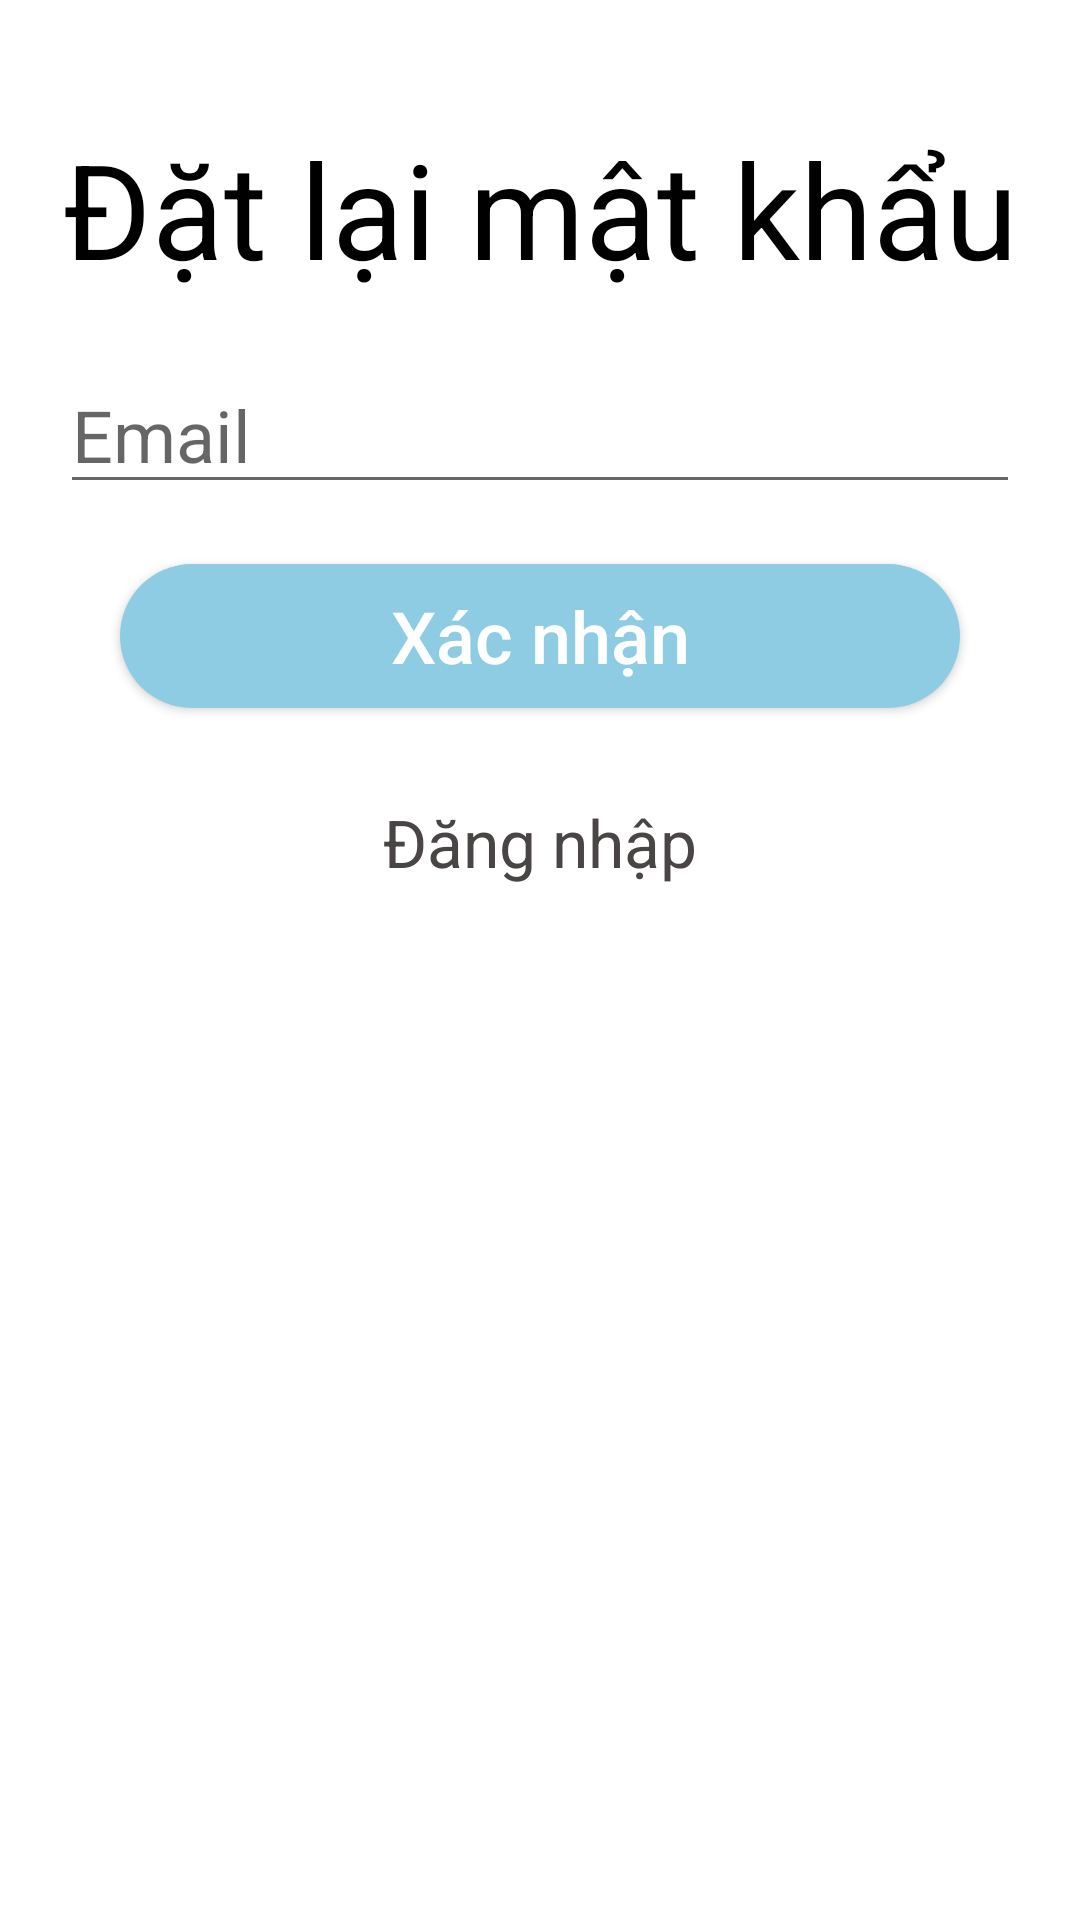

Layout XML and referenced resources for this Android screen:
<!-- AndroidManifest.xml: application theme Theme.EnglishLearners -->
<!-- res/layout/activity_forgot_password.xml -->
<?xml version="1.0" encoding="utf-8"?>
<LinearLayout xmlns:android="http://schemas.android.com/apk/res/android"
    xmlns:app="http://schemas.android.com/apk/res-auto"
    xmlns:tools="http://schemas.android.com/tools"
    android:layout_width="match_parent"
    android:padding="20dp"
    android:layout_height="match_parent"
    android:orientation="vertical"
    tools:context=".activity.ForgotPasswordActivity">


    <TextView
        android:layout_width="match_parent"
        android:layout_height="wrap_content"
        android:textSize="44sp"
        android:layout_marginVertical="20dp"
        android:text="Đặt lại mật khẩu"
        android:textColor="@color/black"
        android:textAlignment="center"/>

    <EditText
        android:id="@+id/email_edt"
        android:layout_width="match_parent"
        android:layout_height="wrap_content"
        android:textSize="24sp"
        android:hint="Email"/>

    <Button
        android:id="@+id/btn_confirm"
        android:layout_width="match_parent"
        android:layout_height="wrap_content"
        android:layout_gravity="center"
        android:layout_margin="20dp"
        android:background="@drawable/background_button"
        android:text="Xác nhận"
        android:textAllCaps="false"
        android:textColor="@color/white"
        android:textSize="24sp" />

    <TextView
        android:id="@+id/login_link"
        android:layout_width="match_parent"
        android:layout_height="wrap_content"
        android:textSize="22sp"
        android:textColor="@color/dark_grey"
        android:layout_marginVertical="10dp"
        android:text="Đăng nhập"
        android:textAlignment="center"/>

</LinearLayout>
<!-- resources referenced by this layout -->
<resources>
  <color name="black">#FF000000</color>
  <color name="dark_grey">#494545</color>
  <color name="white">#FFFFFFFF</color>
  <!-- drawable background_button (drawable) -->
  <?xml version="1.0" encoding="utf-8"?>
  <shape xmlns:android="http://schemas.android.com/apk/res/android">
      <solid android:color="@color/button_color" />
      <corners android:radius="100dp" />
  </shape>
  <style name="Theme.EnglishLearners" parent="Theme.MaterialComponents.DayNight.NoActionBar">
          
          <item name="colorPrimary">@color/purple_500</item>
          <item name="colorPrimaryVariant">@color/purple_700</item>
          <item name="colorOnPrimary">@color/white</item>
          
          <item name="colorSecondary">@color/teal_200</item>
          <item name="colorSecondaryVariant">@color/teal_700</item>
          <item name="colorOnSecondary">@color/black</item>
          
          <item name="android:statusBarColor">?attr/colorPrimaryVariant</item>
          
      </style>
  <color name="button_color">#8ECCE3</color>
  <color name="purple_500">#674991</color>
  <color name="purple_700">#FF3700B3</color>
  <color name="teal_200">#FF03DAC5</color>
  <color name="teal_700">#FF018786</color>
</resources>
